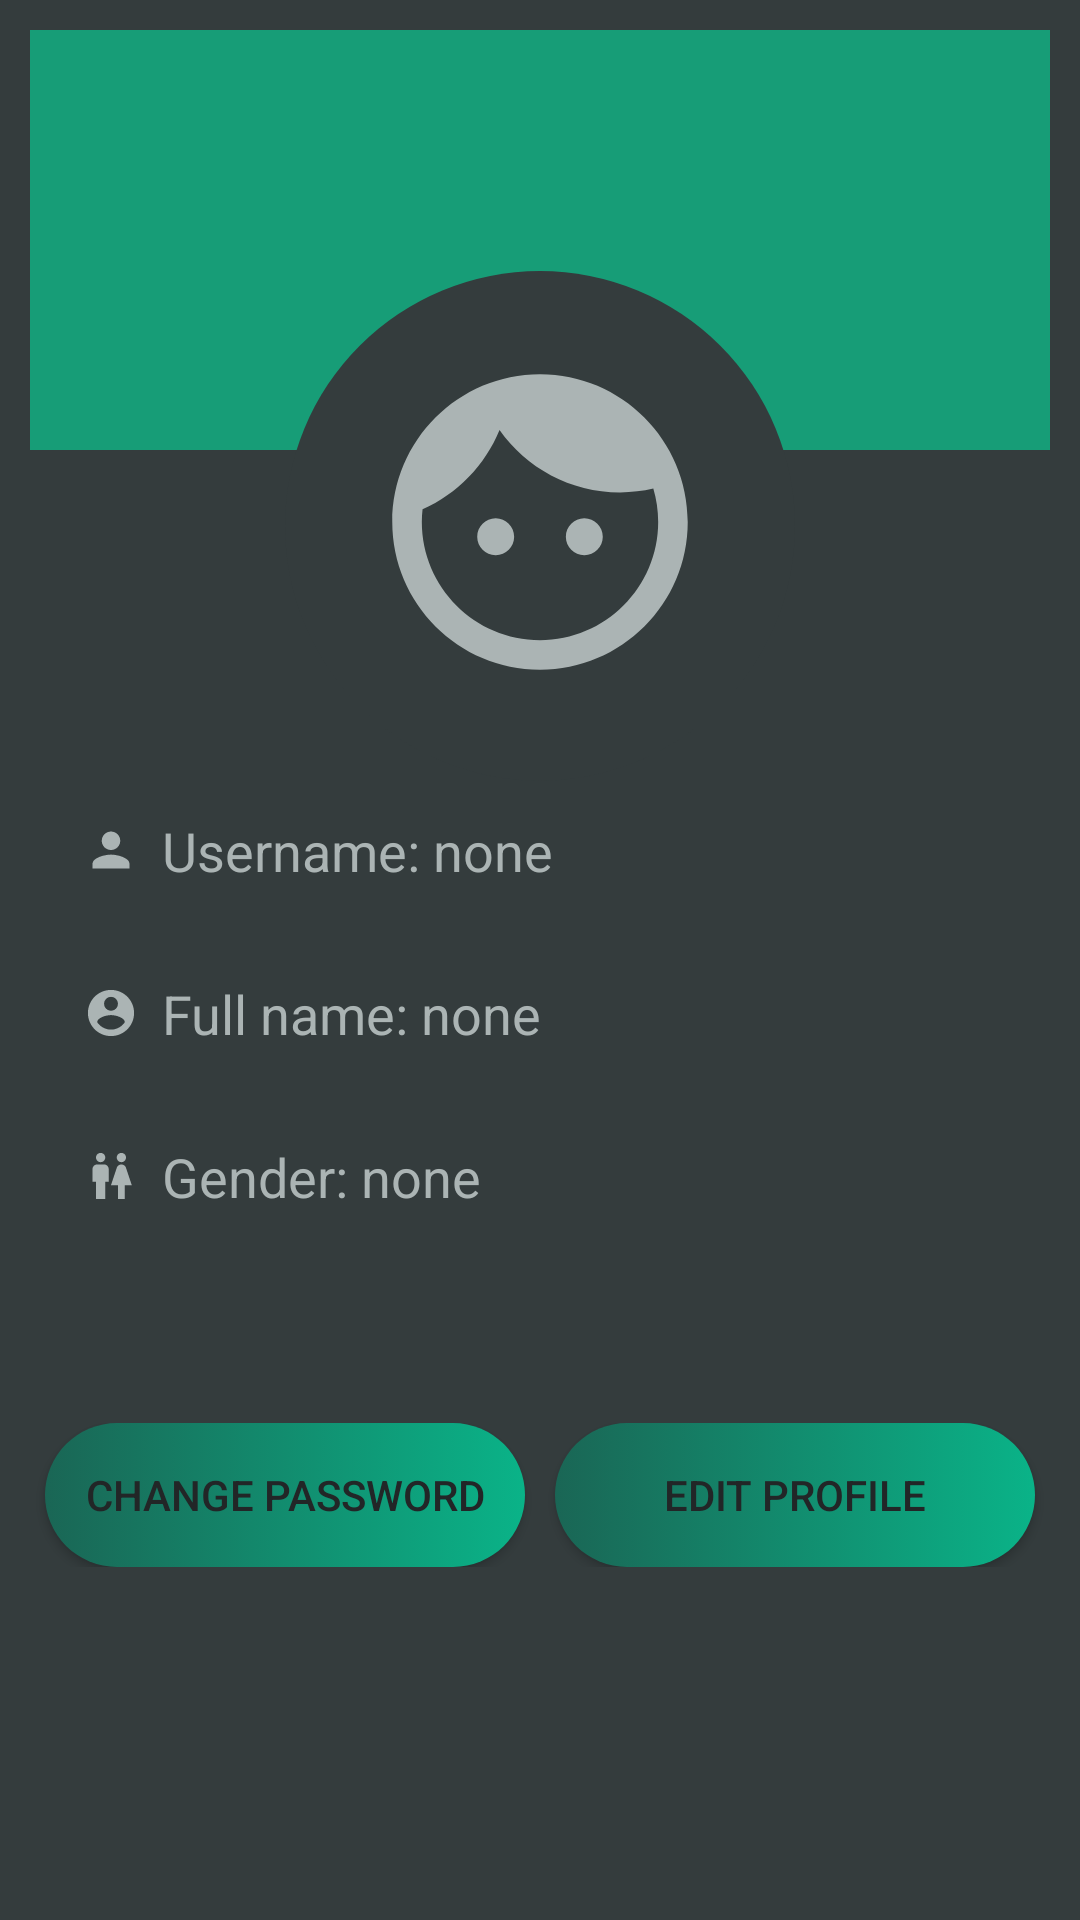

This screen was rendered from an Android layout file. Write that file and the resources it references.
<!-- AndroidManifest.xml: application theme AppTheme -->
<!-- res/layout/fragment_viewprofile.xml -->
<?xml version="1.0" encoding="utf-8"?>
<LinearLayout
    xmlns:android="http://schemas.android.com/apk/res/android"
    android:layout_width="fill_parent"
    android:layout_height="fill_parent"
    android:orientation="vertical"
    android:background="@color/colorBackground"
    android:paddingTop="10dp"
    android:paddingBottom="10dp"
    android:paddingRight="20dp"
    android:paddingLeft="20dp"
    android:padding="10dp"
    android:gravity="center_horizontal"
    android:layout_gravity="center_vertical|center_horizontal">


    <RelativeLayout
        android:layout_gravity="center_horizontal|top"
        android:layout_width="wrap_content"
        android:layout_height="wrap_content">
        <ImageView
            android:id="@+id/rect"
            android:layout_width="fill_parent"
            android:layout_height="140dp"
            android:layout_gravity="top"
            android:background="@drawable/backroundhalf"
            android:fadingEdge="vertical|horizontal"/>
        <ImageView
            android:id="@+id/circ"
        android:layout_width="170dp"
        android:layout_height="170dp"
            android:layout_below="@id/rect"
            android:layout_marginTop="-60dp"
            android:layout_centerHorizontal="true"
        android:background="@drawable/ic_circle"/>
        <ImageView
            android:layout_width="130dp"
            android:layout_height="130dp"
            android:layout_marginTop="99dp"
            android:layout_centerHorizontal="true"
            android:src="@drawable/ic_face"
            android:tint="@color/LightGreyText"/>
    </RelativeLayout>

    <TextView
        android:gravity="center_vertical"
        android:id="@+id/view_username"
        android:layout_width="340dp"
        android:layout_marginTop="1dp"
        android:layout_height="wrap_content"
        android:layout_marginBottom="10dp"
        android:drawableLeft="@drawable/ic_login"
        android:layout_marginLeft="5dp"
        android:drawablePadding="5dp"
        android:hint="Username: none"
        android:padding="10dp"
        android:paddingLeft="5dp"
        android:singleLine="true"
        android:textColor="@color/LightGreyText"
        android:textColorHighlight="#86D5AC"
        android:textColorHint="@color/LightGreyText"
        android:textSize="18dp" />

    <TextView
        android:id="@+id/view_fullname"
        android:layout_width="340dp"
        android:layout_height="wrap_content"
        android:layout_marginBottom="10dp"
        android:layout_marginLeft="5dp"
        android:drawableLeft="@drawable/ic_acc"
        android:drawablePadding="5dp"
        android:paddingLeft="5dp"
        android:hint="Full name: none"
        android:inputType="textCapWords"
        android:padding="10dp"
        android:singleLine="true"
        android:textColor="@color/LightGreyText"
        android:textColorHighlight="#86D5AC"
        android:textColorHint="@color/LightGreyText"
        android:textSize="18dp" />

    <TextView
        android:id="@+id/view_gender"
        android:layout_width="340dp"
        android:layout_height="wrap_content"
        android:layout_marginBottom="10dp"
        android:layout_marginLeft="5dp"
        android:paddingLeft="5dp"
        android:hint="Gender: none"
        android:drawableLeft="@drawable/ic_gender"
        android:drawablePadding="5dp"
        android:padding="10dp"
        android:singleLine="true"
        android:inputType="textCapWords"
        android:textColor="@color/LightGreyText"
        android:textColorHighlight = "#86D5AC"
        android:textSize="18dp"
        android:textColorHint = "@color/LightGreyText"/>

    
    
<LinearLayout
    android:layout_width="350dp"
    android:layout_height="wrap_content"
    android:orientation="horizontal"
    android:layout_marginTop="50dp">
    <Button

        android:id="@+id/btnChangePassword"
        android:layout_width="0dp"
        android:layout_weight="1"
        android:layout_height="wrap_content"
        android:layout_marginLeft="10dp"
        android:layout_marginRight="5dp"
        android:textColor="@color/colorButtonA"
        android:background="@drawable/roundbutton2"
        android:fontFamily="sans-serif-medium"
        android:text="Change Password" />
    <Button
        android:id="@+id/btnEditProfile"
        android:layout_width="0dp"
        android:layout_weight="1"
        android:layout_height="wrap_content"
        android:layout_marginLeft="5dp"
        android:layout_marginRight="10dp"
        android:textColor="@color/colorButtonA"
        android:background="@drawable/roundbutton2"
        android:fontFamily="sans-serif-medium"
        android:text="Edit Profile" />

</LinearLayout>

</LinearLayout>
<!-- resources referenced by this layout -->
<resources>
  <color name="LightGreyText">#ABB4B4</color>
  <color name="colorBackground">#343C3D</color>
  <color name="colorButtonA">#222627</color>
  <!-- drawable backroundhalf (drawable) -->
  <?xml version="1.0" encoding="utf-8"?>
  <shape xmlns:android="http://schemas.android.com/apk/res/android"
      android:shape="rectangle">
      <size
          android:width="200dp"
          android:height="150dp"/>
      <solid
          android:color="@color/colorButtonGradient2"/>
  
  
  </shape>
  <!-- drawable ic_acc (drawable-anydpi) -->
  <vector xmlns:android="http://schemas.android.com/apk/res/android"
      android:width="24dp"
      android:height="24dp"
      android:viewportWidth="31.2"
      android:viewportHeight="31.2"
      android:tint="#ABB4B4">
    <group android:translateX="3.6"
        android:translateY="3.6">
        <path
            android:fillColor="#FF979996"
            android:pathData="M12,2C6.48,2 2,6.48 2,12s4.48,10 10,10 10,-4.48 10,-10S17.52,2 12,2zM12,5c1.66,0 3,1.34 3,3s-1.34,3 -3,3 -3,-1.34 -3,-3 1.34,-3 3,-3zM12,19.2c-2.5,0 -4.71,-1.28 -6,-3.22 0.03,-1.99 4,-3.08 6,-3.08 1.99,0 5.97,1.09 6,3.08 -1.29,1.94 -3.5,3.22 -6,3.22z"/>
    </group>
  </vector>
  <!-- drawable ic_circle (drawable) -->
  <shape xmlns:android="http://schemas.android.com/apk/res/android"
      android:shape="rectangle">
      <corners
          android:radius="360dp"/>
      <solid android:color="@color/colorBackground"/>
  
  </shape>
  <!-- drawable ic_gender (drawable-anydpi) -->
  <vector xmlns:android="http://schemas.android.com/apk/res/android"
      android:width="24dp"
      android:height="24dp"
      android:viewportWidth="31.2"
      android:viewportHeight="31.2"
      android:tint="#ABB4B4">
    <group android:translateX="3.6"
        android:translateY="3.6">
        <path
            android:fillColor="#FF000000"
            android:pathData="M5.5,22v-7.5L4,14.5L4,9c0,-1.1 0.9,-2 2,-2h3c1.1,0 2,0.9 2,2v5.5L9.5,14.5L9.5,22h-4zM18,22v-6h3l-2.54,-7.63C18.18,7.55 17.42,7 16.56,7h-0.12c-0.86,0 -1.63,0.55 -1.9,1.37L12,16h3v6h3zM7.5,6c1.11,0 2,-0.89 2,-2s-0.89,-2 -2,-2 -2,0.89 -2,2 0.89,2 2,2zM16.5,6c1.11,0 2,-0.89 2,-2s-0.89,-2 -2,-2 -2,0.89 -2,2 0.89,2 2,2z"/>
    </group>
  </vector>
  <!-- drawable ic_login (drawable-anydpi) -->
  <vector xmlns:android="http://schemas.android.com/apk/res/android"
      android:width="24dp"
      android:height="24dp"
      android:viewportWidth="31.2"
      android:viewportHeight="31.2"
      android:tint="#ABB4B4">
    <group android:translateX="3.6"
        android:translateY="3.6">
        <path
            android:fillColor="#FF979996"
            android:pathData="M12,12c2.21,0 4,-1.79 4,-4s-1.79,-4 -4,-4 -4,1.79 -4,4 1.79,4 4,4zM12,14c-2.67,0 -8,1.34 -8,4v2h16v-2c0,-2.66 -5.33,-4 -8,-4z"/>
    </group>
  </vector>
  <!-- drawable roundbutton2 (drawable) -->
  <?xml version="1.0" encoding="utf-8"?>
  <selector xmlns:android="http://schemas.android.com/apk/res/android">
      <item android:state_pressed="true">
          <shape android:shape="rectangle">
              <corners android:radius="50dp"/>
              
              <solid android:color="#7AB9A5"/>
  
          </shape>
      </item>
      <item>
          <shape android:shape="rectangle">
              <corners android:radius="50dp"/>
  
              <gradient
                  android:angle="0"
                  android:startColor="#1A6655"
                  android:endColor="#0AB388"
                  android:type="linear" />
  
  
          </shape>
      </item>
  </selector>
  <style name="AppTheme" parent="Theme.AppCompat.Light.NoActionBar">
          
          <item name="colorPrimary">@color/colorPrimaryA</item>
          <item name="colorPrimaryDark">@color/colorButtonA</item>
          <item name="colorAccent">@color/colorAccent</item>
      </style>
  <color name="colorButtonGradient2">#179D77</color>
  <color name="colorPrimaryA">#277E67</color>
  <color name="colorAccent">#277E67</color>
</resources>
